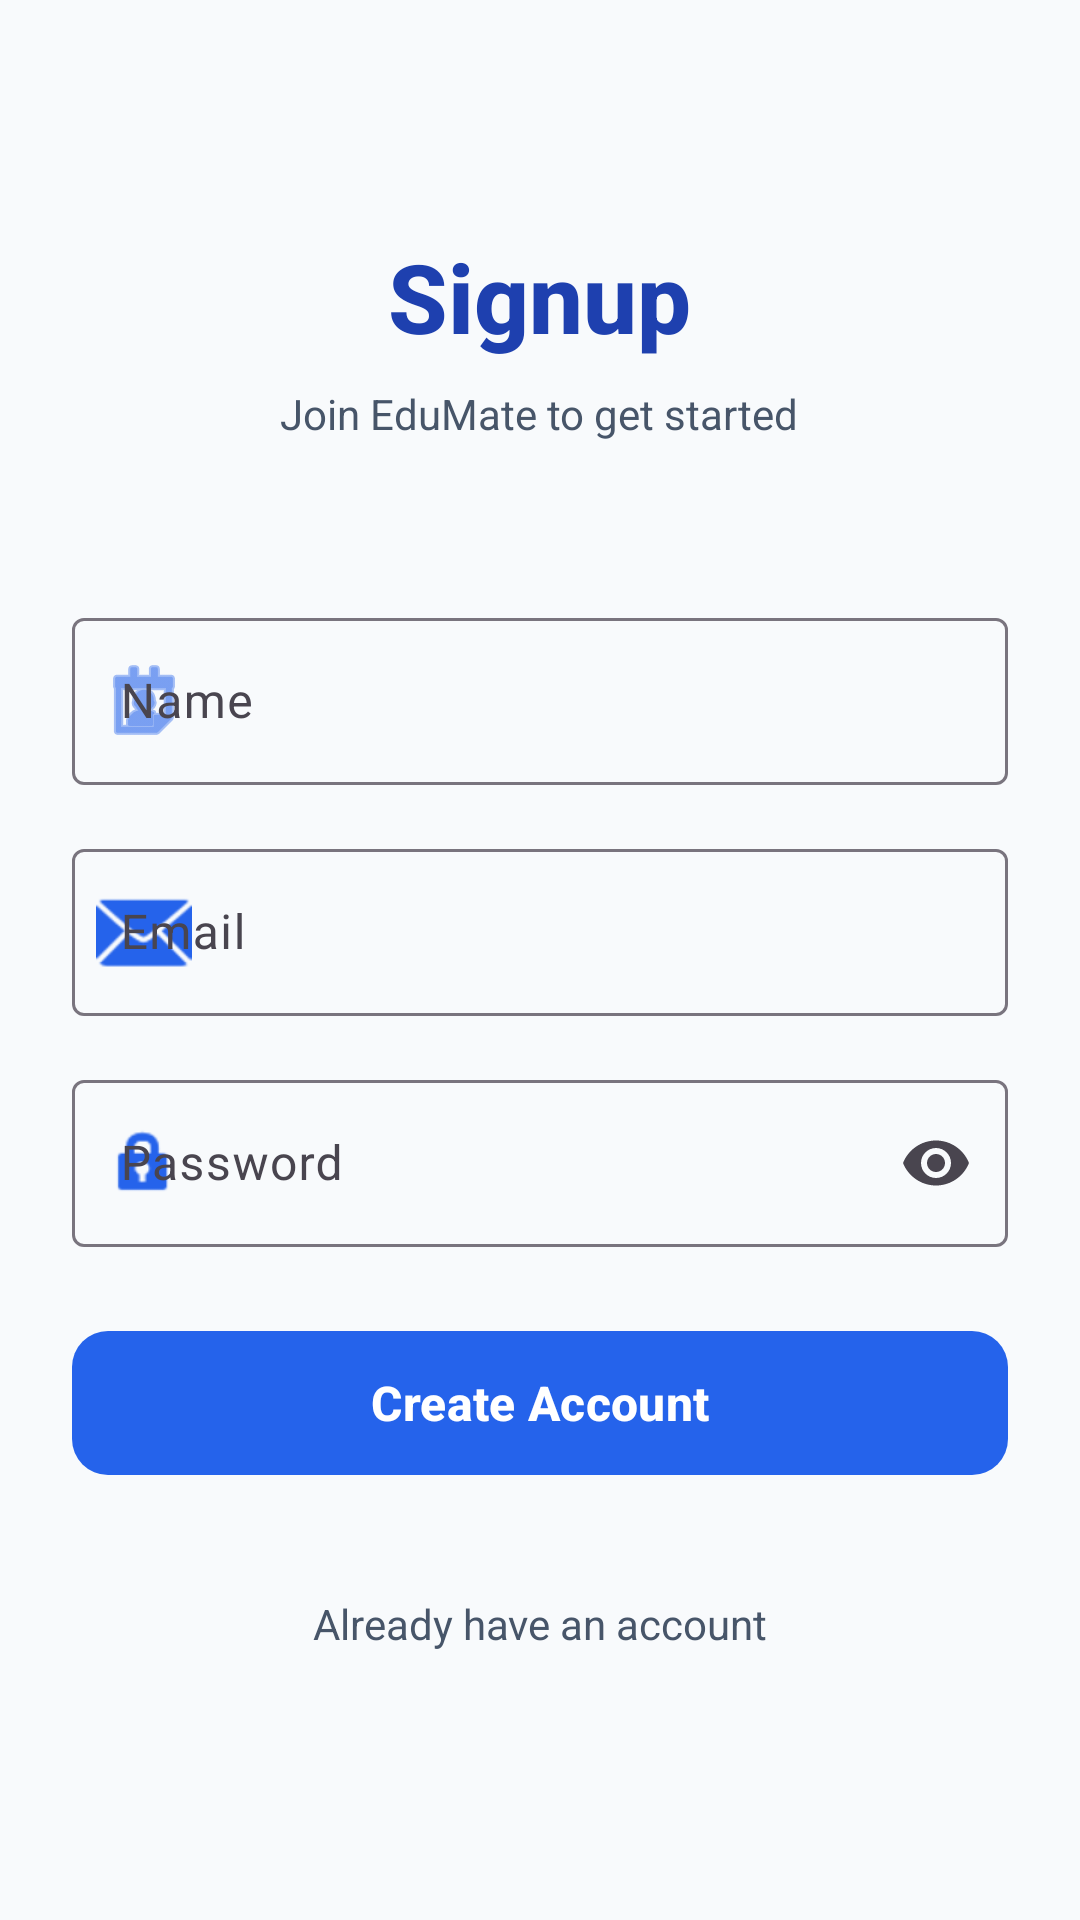

The Android layout XML behind this screen, and the referenced resources:
<!-- AndroidManifest.xml: application theme Theme.StudentManagementApp -->
<!-- res/layout/activity_signup.xml -->
<?xml version="1.0" encoding="utf-8"?>
<ScrollView xmlns:android="http://schemas.android.com/apk/res/android"
    xmlns:app="http://schemas.android.com/apk/res-auto"
    android:layout_width="match_parent"
    android:layout_height="match_parent"
    android:background="@color/background"
    android:fillViewport="true">

    <androidx.constraintlayout.widget.ConstraintLayout
        android:layout_width="match_parent"
        android:layout_height="wrap_content"
        android:padding="24dp">

        <LinearLayout
            android:id="@+id/headerContainer"
            android:layout_width="0dp"
            android:layout_height="wrap_content"
            android:gravity="center"
            android:orientation="vertical"
            app:layout_constraintBottom_toTopOf="@+id/formContainer"
            app:layout_constraintEnd_toEndOf="parent"
            app:layout_constraintStart_toStartOf="parent"
            app:layout_constraintTop_toTopOf="parent"
            app:layout_constraintVertical_bias="0.3">

            <TextView
                android:layout_width="wrap_content"
                android:layout_height="wrap_content"
                android:text="@string/signup"
                android:textAppearance="@style/TitleText"
                android:textColor="@color/primaryVariant"
                android:textSize="32sp" />

            <TextView
                android:layout_width="wrap_content"
                android:layout_height="wrap_content"
                android:layout_marginTop="8dp"
                android:text="Join EduMate to get started"
                android:textAppearance="@style/SubtitleText" />

        </LinearLayout>

        <LinearLayout
            android:id="@+id/formContainer"
            android:layout_width="match_parent"
            android:layout_height="wrap_content"
            android:orientation="vertical"
            app:layout_constraintBottom_toBottomOf="parent"
            app:layout_constraintTop_toBottomOf="@+id/headerContainer">

            <com.google.android.material.textfield.TextInputLayout
                style="@style/Widget.Material3.TextInputLayout.OutlinedBox"
                android:layout_width="match_parent"
                android:layout_height="wrap_content"
                android:layout_marginBottom="16dp"
                android:hint="@string/name"
                app:startIconDrawable="@android:drawable/ic_menu_my_calendar"
                app:startIconTint="@color/primaryColor">

                <com.google.android.material.textfield.TextInputEditText
                    android:id="@+id/etName"
                    android:layout_width="match_parent"
                    android:layout_height="wrap_content"
                    android:inputType="textPersonName" />
            </com.google.android.material.textfield.TextInputLayout>

            <com.google.android.material.textfield.TextInputLayout
                style="@style/Widget.Material3.TextInputLayout.OutlinedBox"
                android:layout_width="match_parent"
                android:layout_height="wrap_content"
                android:layout_marginBottom="16dp"
                android:hint="@string/email"
                app:startIconDrawable="@android:drawable/ic_dialog_email"
                app:startIconTint="@color/primaryColor">

                <com.google.android.material.textfield.TextInputEditText
                    android:id="@+id/etEmail"
                    android:layout_width="match_parent"
                    android:layout_height="wrap_content"
                    android:inputType="textEmailAddress" />
            </com.google.android.material.textfield.TextInputLayout>

            <com.google.android.material.textfield.TextInputLayout
                style="@style/Widget.Material3.TextInputLayout.OutlinedBox"
                android:layout_width="match_parent"
                android:layout_height="wrap_content"
                android:layout_marginBottom="24dp"
                android:hint="@string/password"
                app:endIconMode="password_toggle"
                app:startIconDrawable="@android:drawable/ic_lock_idle_lock"
                app:startIconTint="@color/primaryColor">

                <com.google.android.material.textfield.TextInputEditText
                    android:id="@+id/etPassword"
                    android:layout_width="match_parent"
                    android:layout_height="wrap_content"
                    android:inputType="textPassword" />
            </com.google.android.material.textfield.TextInputLayout>

            <com.google.android.material.button.MaterialButton
                android:id="@+id/btnSignup"
                style="@style/Widget.Material3.Button"
                android:layout_width="match_parent"
                android:layout_height="56dp"
                android:text="@string/create_account"
                android:textSize="16sp"
                android:textStyle="bold"
                app:cornerRadius="12dp" />

            <TextView
                android:id="@+id/tvGoToLogin"
                android:layout_width="match_parent"
                android:layout_height="wrap_content"
                android:layout_marginTop="24dp"
                android:gravity="center"
                android:padding="12dp"
                android:text="@string/already_have_account"
                android:textColor="@color/dark_gray"
                android:textSize="14sp" />

        </LinearLayout>

    </androidx.constraintlayout.widget.ConstraintLayout>
</ScrollView>
<!-- resources referenced by this layout -->
<resources>
  <color name="background">#F8FAFC</color>
  <color name="dark_gray">#475569</color>
  <color name="primaryColor">#2563EB</color>
  <color name="primaryVariant">#1E40AF</color>
  <string name="already_have_account">Already have an account</string>
  <string name="create_account">Create Account</string>
  <string name="email">Email</string>
  <string name="name">Name</string>
  <string name="password">Password</string>
  <string name="signup">Signup</string>
  <style name="SubtitleText">
          <item name="android:textSize">14sp</item>
          <item name="android:textColor">@color/dark_gray</item>
          <item name="fontFamily">sans-serif</item>
      </style>
  <style name="TitleText">
          <item name="android:textSize">24sp</item>
          <item name="android:textColor">@color/black</item>
          <item name="android:textStyle">bold</item>
          <item name="fontFamily">sans-serif-medium</item>
      </style>
  <style name="Theme.StudentManagementApp" parent="Theme.Material3.DayNight.NoActionBar">
          
          <item name="colorPrimary">@color/primaryColor</item>
          <item name="colorPrimaryVariant">@color/primaryVariant</item>
          <item name="colorOnPrimary">@color/white</item>
          
          
          <item name="colorSecondary">@color/secondaryColor</item>
          <item name="colorSecondaryVariant">@color/secondaryVariant</item>
          <item name="colorOnSecondary">@color/white</item>
          
          
          <item name="android:statusBarColor" tools:targetApi="l">@color/primaryVariant</item>
          <item name="android:windowLightStatusBar" tools:targetApi="m">false</item>
          
          
          <item name="android:windowBackground">@color/background</item>
          <item name="colorSurface">@color/surface</item>
  
          
          <item name="android:windowAnimationStyle">@style/WindowAnimationTransition</item>
      </style>
  <color name="black">#1E293B</color>
  <color name="white">#FFFFFF</color>
  <color name="secondaryColor">#0F766E</color>
  <color name="secondaryVariant">#115E59</color>
  <color name="surface">#FFFFFF</color>
  <style name="WindowAnimationTransition">
          <item name="android:activityOpenEnterAnimation">@anim/slide_in_right</item>
          <item name="android:activityOpenExitAnimation">@anim/slide_out_left</item>
          <item name="android:activityCloseEnterAnimation">@anim/slide_in_left</item>
          <item name="android:activityCloseExitAnimation">@anim/slide_out_right</item>
      </style>
</resources>
